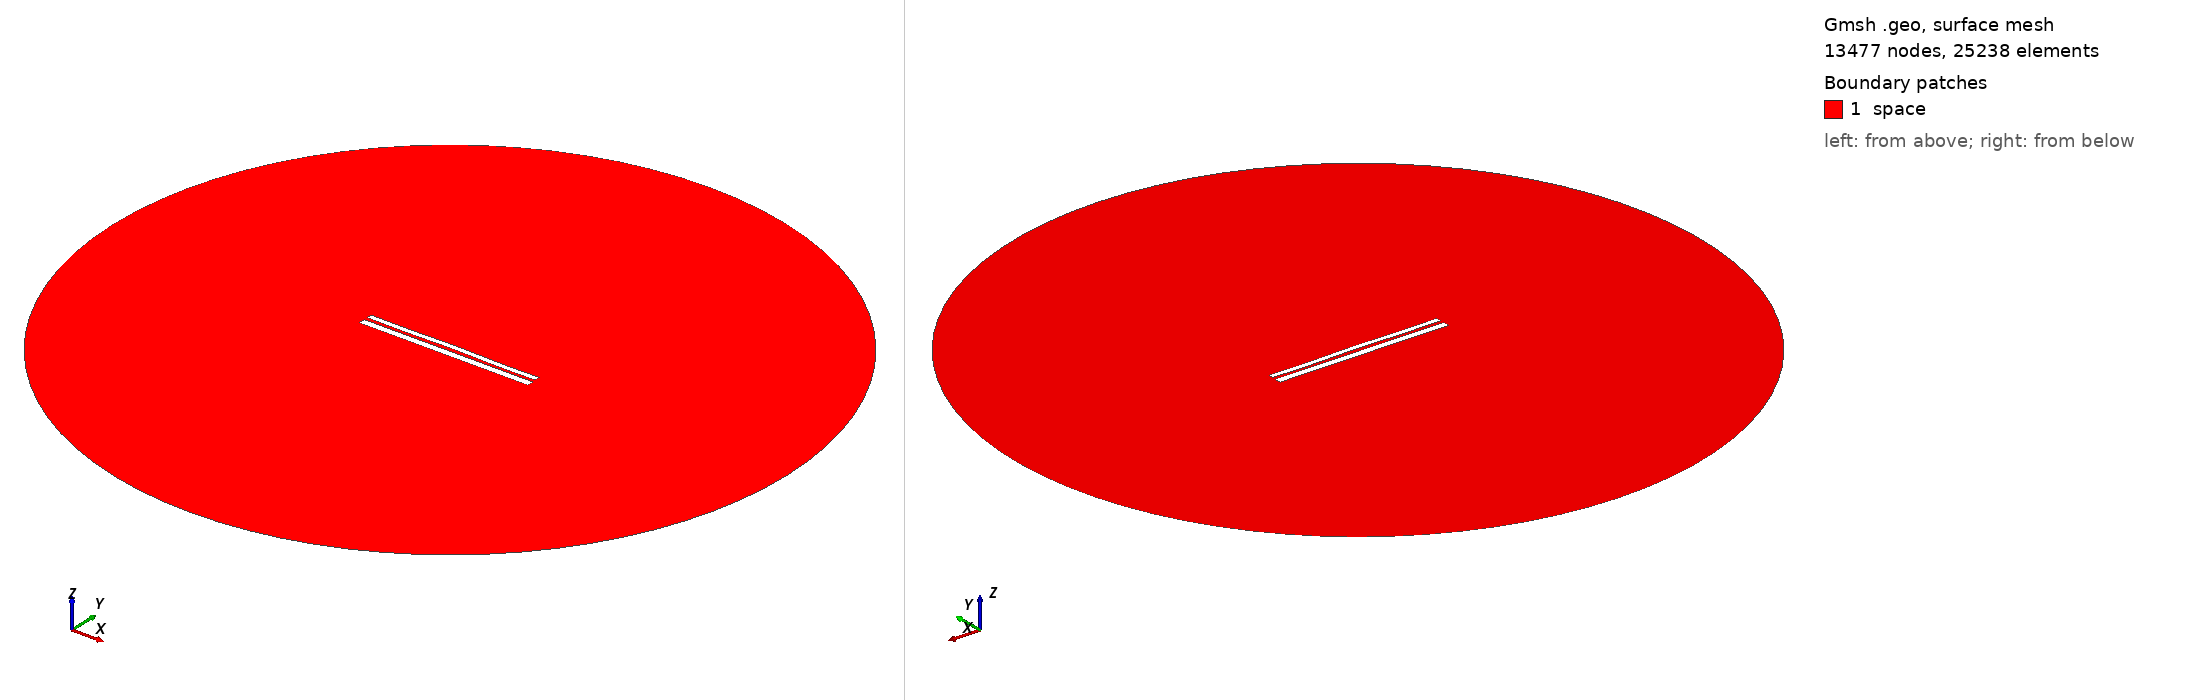

Gmsh geometry script, surface-meshed: 13477 nodes, 25238 surface elements. Boundary patches (legend numbers): 1 space. Left view from above one corner, right view from below the opposite corner. Legend entries are the model's physical surfaces. The drawing asked Gmsh for element sizes between 1% and 20% of the model's largest extent; the script's own settings can give other sizes.

=== 10086.geo (drawn) ===
//---------------------------------------
// Geometry kernel
//---------------------------------------

SetFactory("OpenCASCADE");



//---------------------------------------
// Parameters of the geometry
//---------------------------------------

// Overetch of the upper plate
overetch = 0.375;

// Distance between the plates
distance = 1.75;

// Discretization over the x axis (for the deformation)
nx = 50; 

// Length of the plate
L = 100 - overetch; 

// Number of modes
n = 4; 

// 1st mode coefficient
coeff(1) = -0.15;
beta(1) = 0.596864 * 3.1415926535 / L;

// 2nd mode coefficient
coeff(2) = 0.07499999999999998;
beta(2) = 1.49418 * 3.1415926535 / L;

// 3rd mode coefficient
coeff(3) = 0.0;
beta(3) = 2.50025 * 3.1415926535 / L;

// 4th mode coefficient
coeff(4) = -0.15;
beta(4) = 3.49999 * 3.1415926535 / L;



//---------------------------------------
// Upper plate (deformed rectangle)
//---------------------------------------

// Coordiantes of the upper plate
xmin = -50;
xmax = 50 - overetch;

// Height of the upper plate
yheight = 4 - 2 * overetch;

// Indexes of the points
UpperID[] = {};
LowerID[] = {};
LeftID[] = {};
RightID[] = {};

// Point index
p = 1;

// Horizontal edges
For i In {1:nx}
    x = xmin + (i-1)*(xmax - xmin)/(nx-1);

    y_bottom = distance / 2 + overetch;
    For j In {1:n}
        C = (Cosh(beta(j)*L) + Cos(beta(j)*L)) / (Sinh(beta(j)*L) + Sin(beta(j)*L));
        y_bottom  = y_bottom + coeff(j) * (Cosh(beta(j)*(x+50)) - Cos(beta(j)*(x+50)) - C * (Sinh(beta(j)*(x+50)) - Sin(beta(j)*(x+50))));
    EndFor

    y_top = y_bottom + yheight;

    Point(p) = {x, y_top, 0, 1.0};
    UpperID[i] = p;
    p = p + 1;

    Point(p) = {x, y_bottom, 0, 1.0};
    LowerID[i] = p;
    p = p + 1;
EndFor

// Create point lists
UpperPts[] = {}; LowerPts[] = {};
For i In {1:nx}
  UpperPts[] += {UpperID[i]};
  LowerPts[] += {LowerID[i]};
EndFor

// Build splines
Spline(1) = {UpperPts[]};
Spline(2) = {LowerPts[]};
Line(3) = {LowerPts[nx-1], UpperPts[nx-1]};
Line(4) = {LowerPts[0], UpperPts[0]};

// Build the plane surface
Curve Loop(1) = {2, 3, -1, -4};
Plane Surface(1) = {1};



//---------------------------------------
// Lower plate (rectangle)
//---------------------------------------

// Vertices
Point(1001) = {-50, -1, 0, 1.0};
Point(1002) = { 50, -1, 0, 1.0};
Point(1003) = { 50,  -5, 0, 1.0};
Point(1004) = {-50,  -5, 0, 1.0};

// Edges
Line(5) = {1001, 1002};
Line(6) = {1002, 1003};
Line(7) = {1003, 1004};
Line(8) = {1004, 1001};

// Plane surface
Line Loop(2) = {5, 6, 7, 8};
Plane Surface(2) = {2}; 



//---------------------------------------
// Outer (fictious) boundary
//---------------------------------------

// Points
Point(1005) = {0, 0, 0};       // Center
Point(1006) = {200, 0, 0};     // Start point
Point(1007) = {0, 200, 0};     // 90 degrees
Point(1008) = {-200, 0, 0};    // 180 degrees
Point(1009) = {0, -200, 0};    // 270 degrees

// Circle arcs (each needs start, center, end)
Circle(9) = {1006, 1005, 1007};
Circle(10) = {1007, 1005, 1008};
Circle(11) = {1008, 1005, 1009};
Circle(12) = {1009, 1005, 1006};

// Plane surface for the entire domain
Curve Loop(3) = {9, 10, 11, 12};
Surface(3) = {3};

// Subtract the plates from the whole domain to obtain the actual domain where we want to solve the equations
BooleanDifference{ Surface{3}; Delete; }{ Surface{1}; Surface{2}; Delete; }




//---------------------------------------
// Transfinite Lines/Curves
//---------------------------------------

// Set the number of points on the boundaries
r = 7;

// Plates
Transfinite Curve {1, 2} = 50*r Using Progression 1;
Transfinite Curve {3, 4} = 2*r Using Progression 1;
Transfinite Line {5, 7} = 50*r Using Progression 1;
Transfinite Line {6, 8} = 2*r Using Progression 1;

// Outer boundary
Transfinite Line {9, 10, 11, 12} = 20 Using Progression 1;



//---------------------------------------
// Physical groups
//---------------------------------------                

// Physical curves (boundaries)
Physical Line("force_segment", 10) = {2};
Physical Line("upper_plate", 11) = {1, 3, 4};
Physical Line("lower_plate", 12) = {5, 6, 7, 8};
Physical Line("boundary", 20) = {9, 10, 11, 12};

// Physical Surfaces
Physical Surface("space", 30) = {3};



//---------------------------------------
// 6. Generate the Mesh
//---------------------------------------

// 2D mesh generation
Mesh 2;
